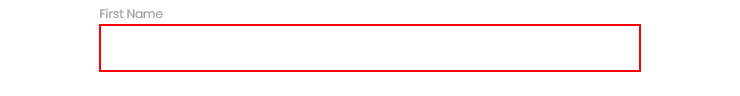
Workflow: RPAChallenge_InputForms

Step 1: type [in_row.Item(0).ToString] into the text box

Step 2: Find Element 'LABEL' on the label 'First Name' in window 'Rpa Challenge' (no picture)

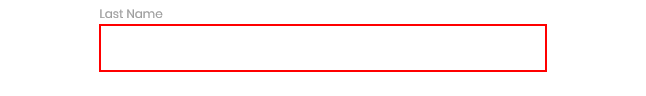
Step 3: type [in_row.Item(1).ToString] into the text box

Step 4: Find Element 'LABEL' on the label 'Last Name' in window 'Rpa Challenge' (no picture)

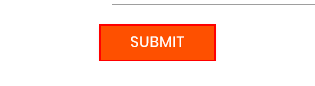
Step 5: click on the text box in window 'Rpa Challenge'
